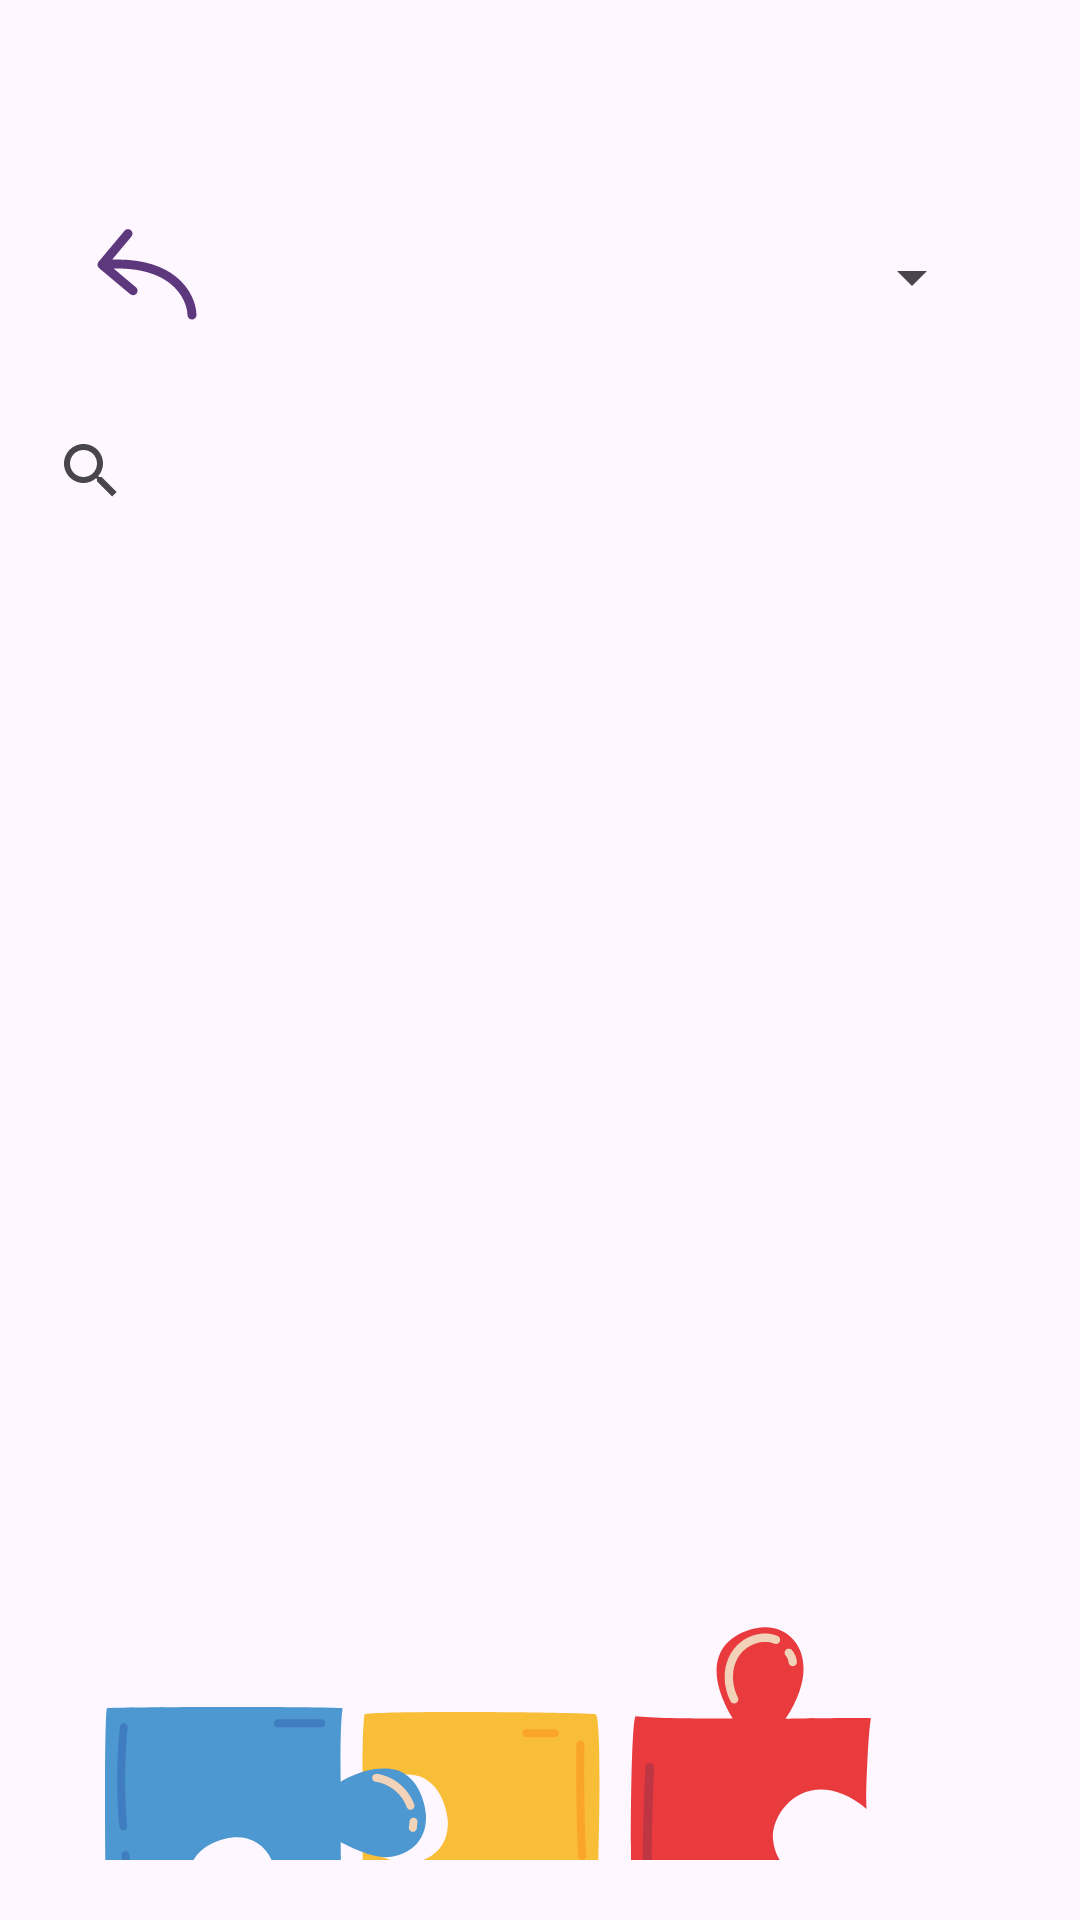

Produce the Android XML layout that renders to this screen, including the resource entries it uses.
<!-- AndroidManifest.xml: application theme Theme.AppForLanguage -->
<!-- res/layout/fragment_dictionary.xml -->
<?xml version="1.0" encoding="utf-8"?>
<androidx.constraintlayout.widget.ConstraintLayout xmlns:android="http://schemas.android.com/apk/res/android"
    xmlns:app="http://schemas.android.com/apk/res-auto"
    xmlns:tools="http://schemas.android.com/tools"
    android:layout_width="match_parent"
    android:layout_height="match_parent">

    <ImageButton
        android:id="@+id/imageButtonBackPlayGameDic"
        android:layout_width="wrap_content"
        android:layout_height="wrap_content"
        android:layout_marginStart="32dp"
        android:layout_marginTop="76dp"
        android:background="#00FFFFFF"
        app:layout_constraintStart_toStartOf="parent"
        app:layout_constraintTop_toTopOf="parent"
        app:srcCompat="@drawable/vector_3_back" />

    <ImageButton
        android:id="@+id/imageButtonSpeilenDic"
        android:layout_width="wrap_content"
        android:layout_height="wrap_content"
        android:layout_marginStart="85dp"
        android:layout_marginBottom="20dp"
        android:background="#00FFFFFF"
        app:layout_constraintBottom_toBottomOf="parent"
        app:layout_constraintStart_toStartOf="@+id/imageButtonNeuGroupeDic"
        app:srcCompat="@drawable/group_speilen_neu" />

    <ImageButton
        android:id="@+id/imageButtonNewWord"
        android:layout_width="wrap_content"
        android:layout_height="wrap_content"
        android:layout_marginStart="10dp"
        android:layout_marginBottom="20dp"
        android:background="#00FFFFFF"
        app:layout_constraintBottom_toBottomOf="parent"
        app:layout_constraintStart_toEndOf="@+id/imageButtonSpeilenDic"
        app:srcCompat="@drawable/group_neu_word" />

    <ImageButton
        android:id="@+id/imageButtonNeuGroupeDic"
        android:layout_width="wrap_content"
        android:layout_height="wrap_content"
        android:layout_marginStart="35dp"
        android:layout_marginBottom="20dp"
        android:background="#00FFFFFF"
        app:layout_constraintBottom_toBottomOf="parent"
        app:layout_constraintStart_toStartOf="parent"
        app:srcCompat="@drawable/group_neu" />

    <ImageView
        android:id="@+id/imageButtonDictionaryDic"
        android:layout_width="wrap_content"
        android:layout_height="wrap_content"
        android:layout_marginStart="26dp"
        android:layout_marginEnd="35dp"
        android:layout_marginBottom="20dp"
        android:background="#00FFFFFF"
        app:layout_constraintBottom_toBottomOf="parent"
        app:layout_constraintEnd_toEndOf="parent"
        app:layout_constraintStart_toStartOf="@+id/imageButtonNewWord"
        app:srcCompat="@drawable/group_15_worte" />

    <Spinner
        android:id="@+id/spinnerDataBaseDic"
        android:layout_width="256dp"
        android:layout_height="33dp"
        android:layout_marginTop="76dp"
        android:layout_marginEnd="32dp"
        android:fontFamily="@font/kavoon_regular"
        android:textSize="12dp"
        android:textAlignment="viewEnd"
        app:layout_constraintEnd_toEndOf="parent"
        app:layout_constraintTop_toTopOf="parent" />

    <SearchView
        android:id="@+id/searchViewDic"
        android:layout_width="354dp"
        android:layout_height="48dp"
        android:layout_marginStart="25dp"
        android:layout_marginTop="24dp"
        android:layout_marginEnd="25dp"
        android:queryHint="Пошук слова або перекладу"
        app:layout_constraintEnd_toEndOf="parent"
        app:layout_constraintHorizontal_bias="0.428"
        app:layout_constraintStart_toStartOf="parent"
        app:layout_constraintTop_toBottomOf="@+id/spinnerDataBaseDic" />

    <androidx.recyclerview.widget.RecyclerView
        android:id="@+id/recyclerViewDic"
        android:layout_width="355dp"
        android:layout_height="316dp"
        android:layout_marginStart="25dp"
        android:layout_marginTop="10dp"
        android:layout_marginEnd="25dp"
        android:layout_marginBottom="20dp"
        android:textSize="12dp"
        android:fontFamily="@font/kavoon_regular"
        app:layout_constraintBottom_toTopOf="@+id/imageButtonDictionaryDic"
        app:layout_constraintEnd_toEndOf="parent"
        app:layout_constraintHorizontal_bias="1.0"
        app:layout_constraintStart_toStartOf="parent"
        app:layout_constraintTop_toBottomOf="@+id/searchViewDic"
        app:layout_constraintVertical_bias="0.014" />




</androidx.constraintlayout.widget.ConstraintLayout>
<!-- resources referenced by this layout -->
<resources>
  <!-- drawable group_neu: vector/xml drawable (drawable, 3147 chars, omitted) -->
  <!-- drawable group_neu_word: vector/xml drawable (drawable, 3145 chars, omitted) -->
  <!-- drawable group_speilen_neu (drawable) -->
  <vector xmlns:android="http://schemas.android.com/apk/res/android"
      android:width="80dp"
      android:height="50dp"
      android:viewportWidth="80"
      android:viewportHeight="50">
    <path
        android:pathData="M0.898,25.91C0.898,25.91 8.557,20.737 17.186,21.558C25.49,22.214 28.829,31.333 29.236,36.587C29.886,45.701 23.539,50.304 17.105,50.96C10.671,51.617 0.898,45.952 0.898,45.952C0.898,45.952 1.085,73.271 1.85,74.376C1.826,74.405 1.802,74.453 1.778,74.52C2.855,74.159 31.068,75.239 31.068,75.239C31.068,75.239 25.452,85.096 26.103,91.586C26.753,98.075 34.761,105.274 43.802,104.618C49.011,104.208 55.617,100.073 55.435,91.62C56.249,82.916 50.121,75.09 50.121,75.09C50.121,75.09 73.909,74.144 78.592,74.598C78.53,74.443 78.468,74.356 78.396,74.347C79.009,71.577 81.185,3.986 78.578,1.438C77.167,0.767 8.963,0.126 1.798,1.356C1.716,1.346 1.621,1.341 1.525,1.332C0.525,8.063 0.898,25.91 0.898,25.91Z"
        android:fillColor="#F9BE37"/>
    <path
        android:pathData="M55.445,9.052C58.607,9.066 61.774,9.081 64.936,9.095C65.653,9.1 66.265,8.477 66.265,7.754C66.265,7.025 65.658,6.417 64.936,6.412C61.774,6.398 58.607,6.383 55.445,6.369C54.727,6.364 54.115,6.987 54.115,7.71C54.115,8.439 54.723,9.047 55.445,9.052Z"
        android:fillColor="#FAA52A"/>
    <path
        android:pathData="M72.694,48.635C72.728,49.378 73.283,50.015 74.024,50.015C74.718,50.015 75.388,49.383 75.354,48.635C74.928,39.009 74.718,29.369 74.727,19.734C74.727,16.979 74.751,14.229 74.79,11.474C74.799,10.726 74.173,10.094 73.46,10.094C72.733,10.094 72.14,10.726 72.13,11.474C72.001,21.109 72.082,30.749 72.383,40.384C72.47,43.134 72.575,45.885 72.694,48.635Z"
        android:fillColor="#FAA52A"/>
  </vector>
  <!-- drawable vector_3_back (drawable) -->
  <vector xmlns:android="http://schemas.android.com/apk/res/android"
      android:width="34dp"
      android:height="31dp"
      android:viewportWidth="34"
      android:viewportHeight="31">
    <path
        android:pathData="M30.501,29.047C30.527,29.875 31.219,30.525 32.047,30.499C32.875,30.473 33.525,29.781 33.499,28.953L30.501,29.047ZM0.85,11.271C0.318,11.906 0.402,12.852 1.037,13.384L11.39,22.049C12.025,22.58 12.971,22.497 13.503,21.861C14.034,21.226 13.95,20.28 13.315,19.748L4.113,12.046L11.815,2.844C12.347,2.209 12.263,1.263 11.627,0.731C10.992,0.199 10.046,0.283 9.514,0.919L0.85,11.271ZM33.499,28.953C33.384,25.313 31.577,20.18 26.679,16.243C21.762,12.292 13.893,9.672 1.867,10.74L2.133,13.728C13.617,12.709 20.646,15.243 24.8,18.582C28.974,21.936 30.412,26.229 30.501,29.047L33.499,28.953Z"
        android:fillColor="#5E387C"/>
  </vector>
  <style name="Theme.AppForLanguage" parent="Base.Theme.AppForLanguage" />
  <style name="Base.Theme.AppForLanguage" parent="Theme.Material3.DayNight.NoActionBar">
          
          
      </style>
</resources>
